Dataset: data (GitHub, Hakman482/CNN-model). Classes: healthy, phase to ground fault, phase to phase fault.

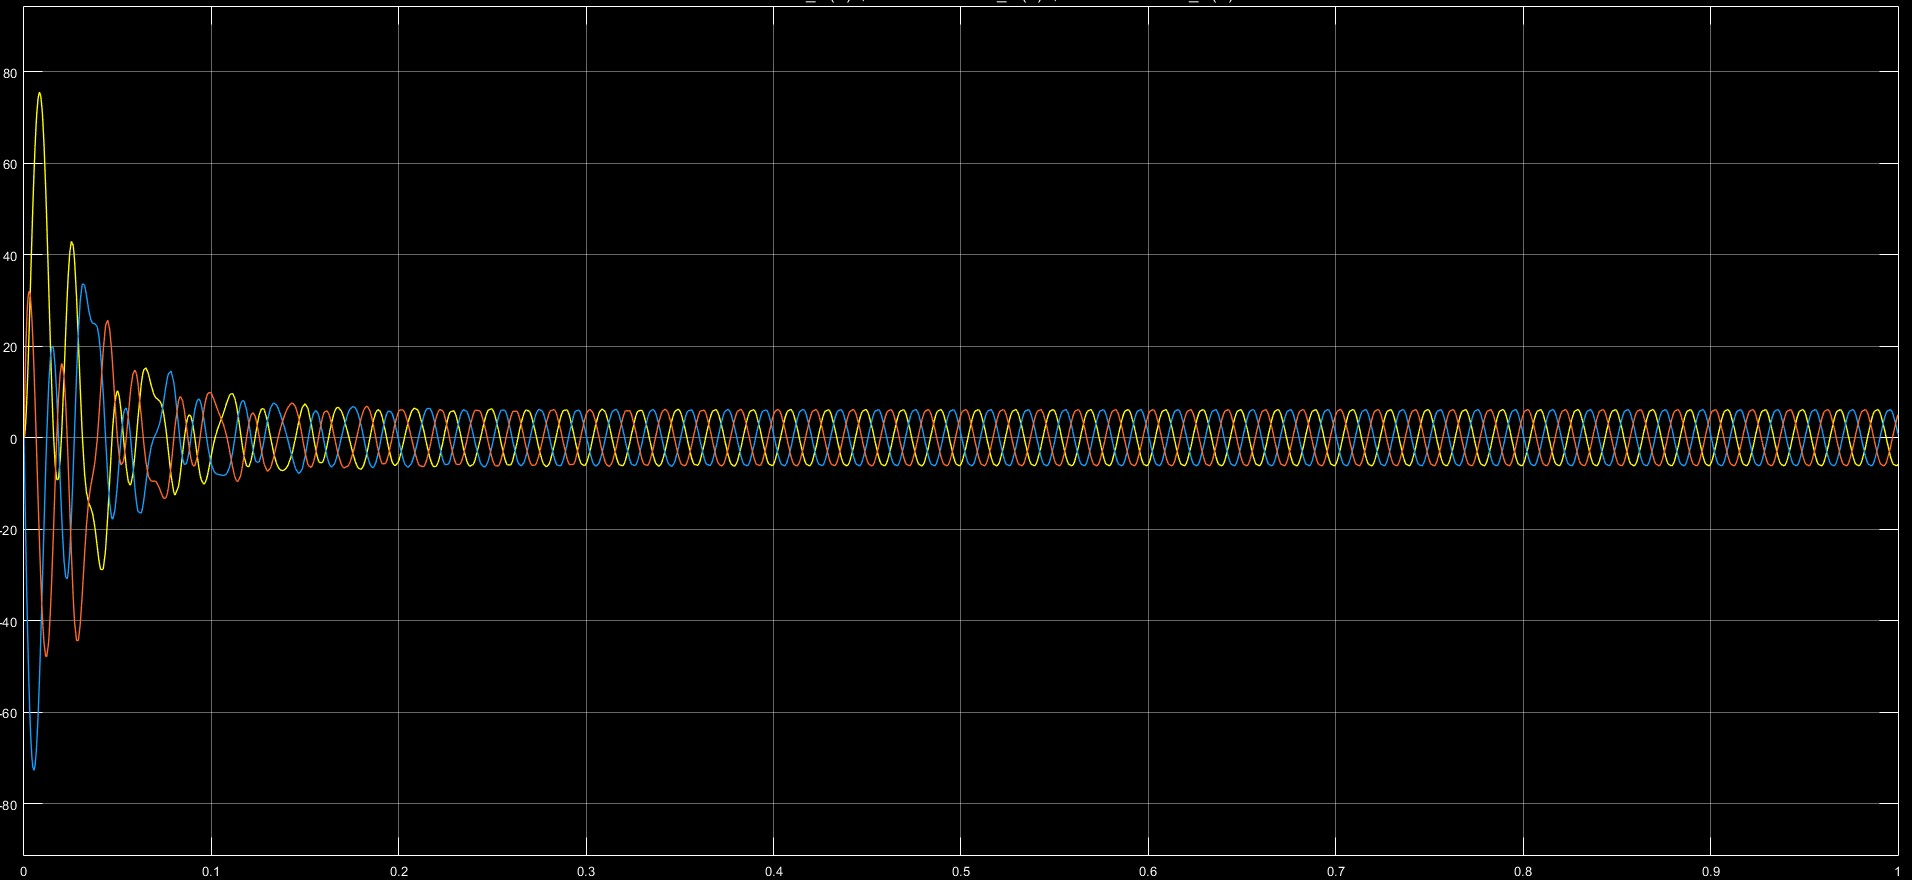
Label: healthy

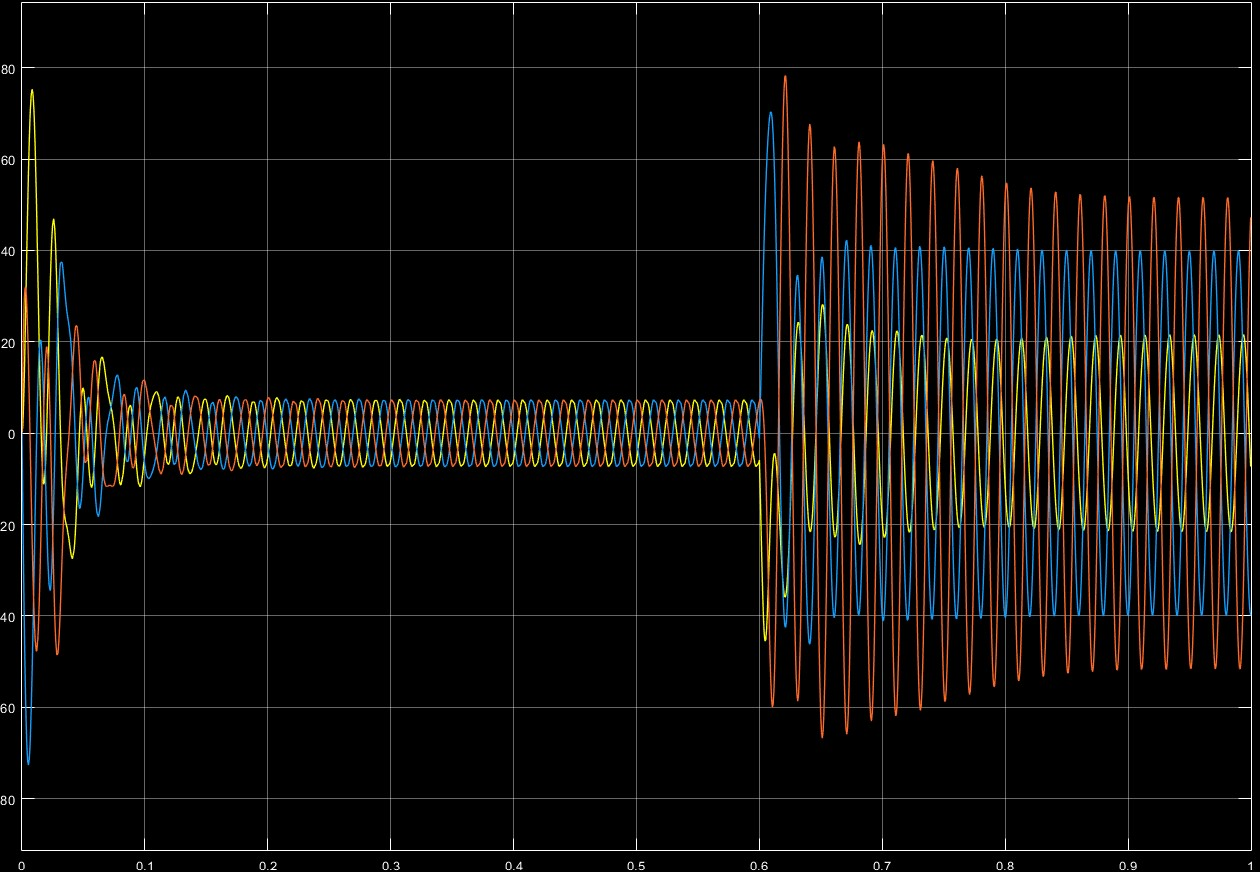
Label: phase to phase fault

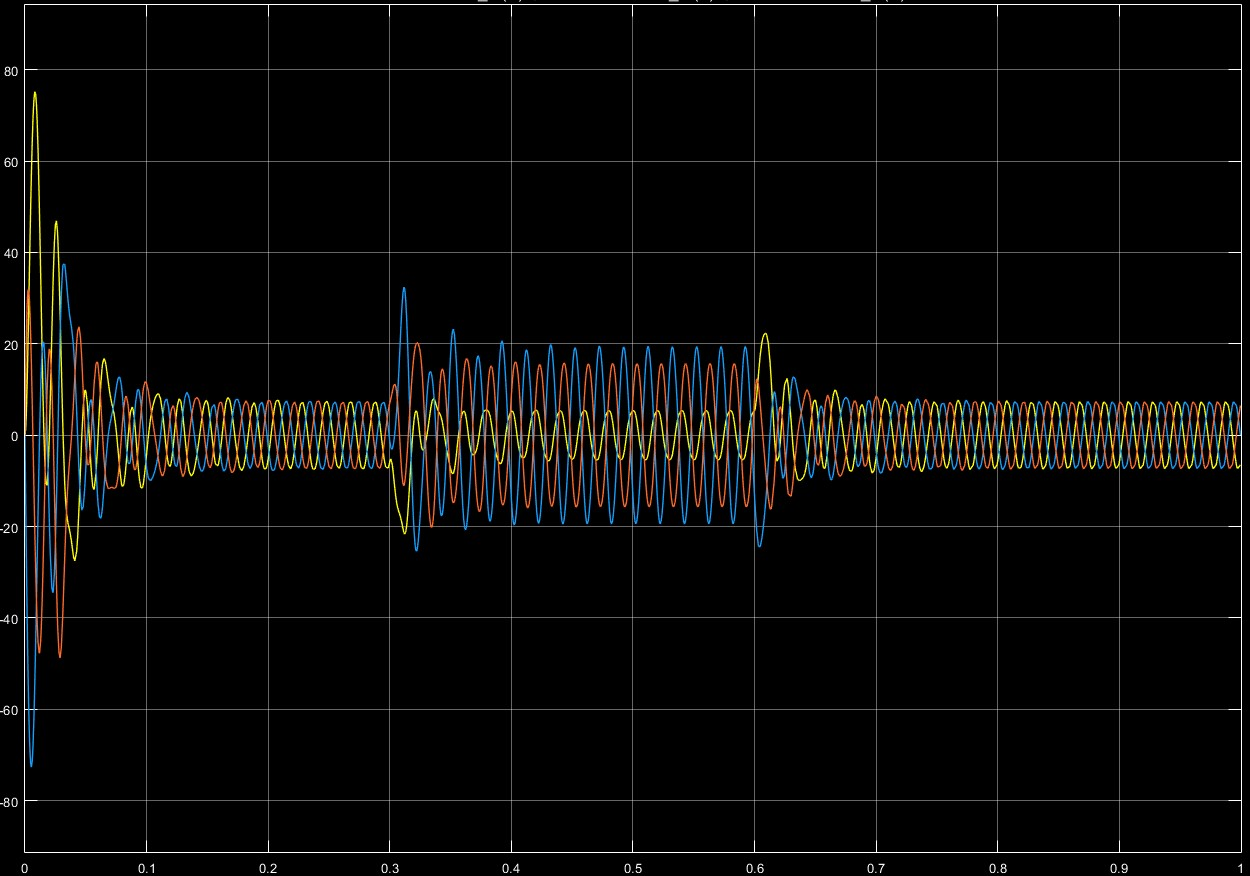
Label: phase to ground fault

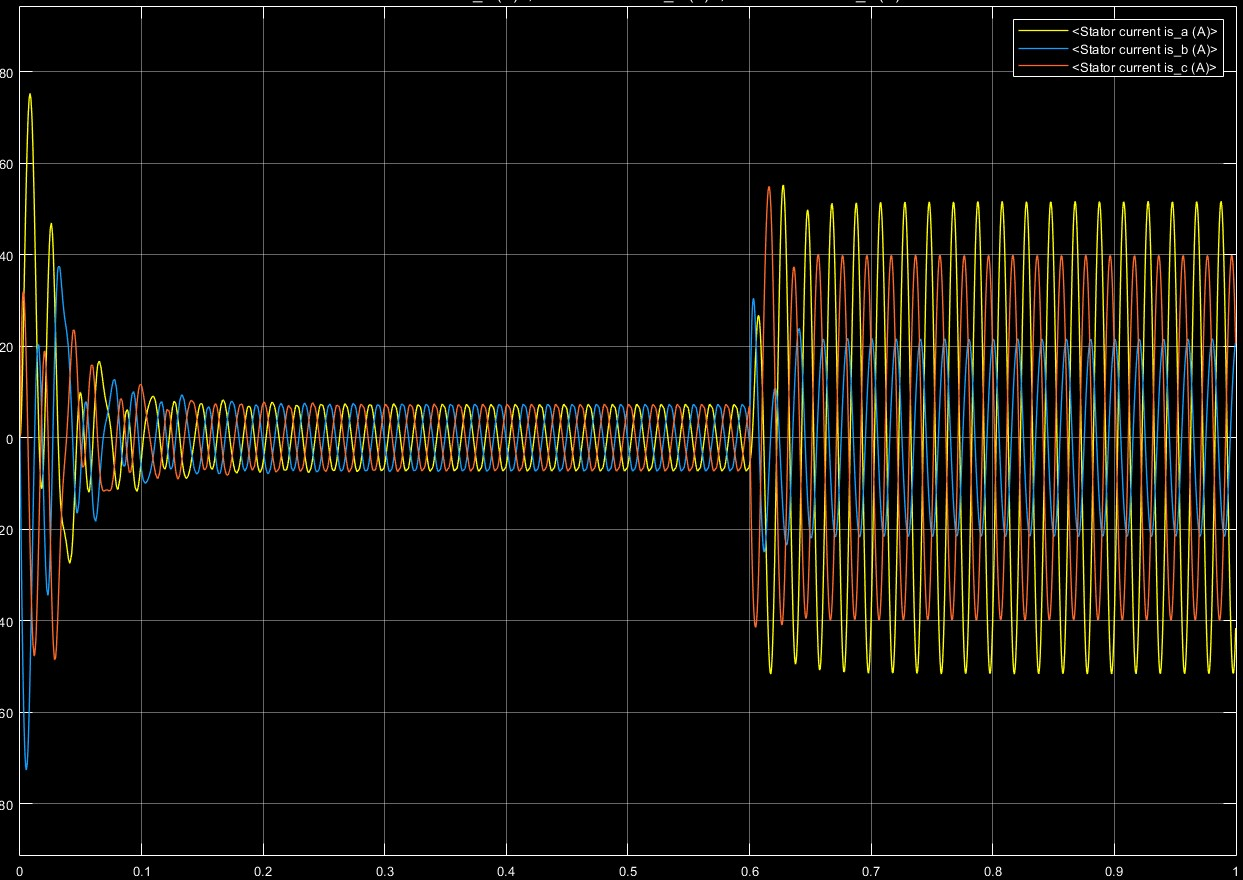
Label: phase to phase fault

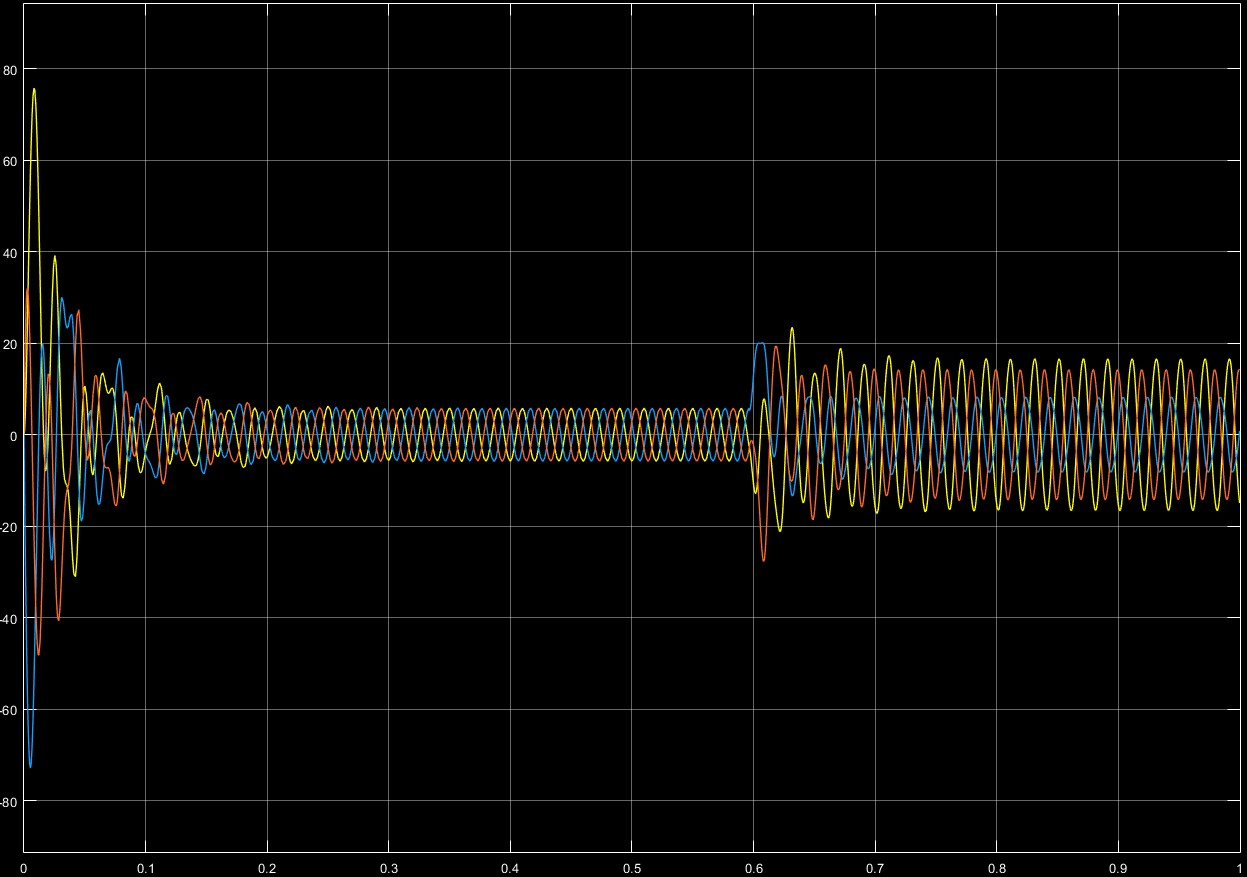
Label: phase to ground fault

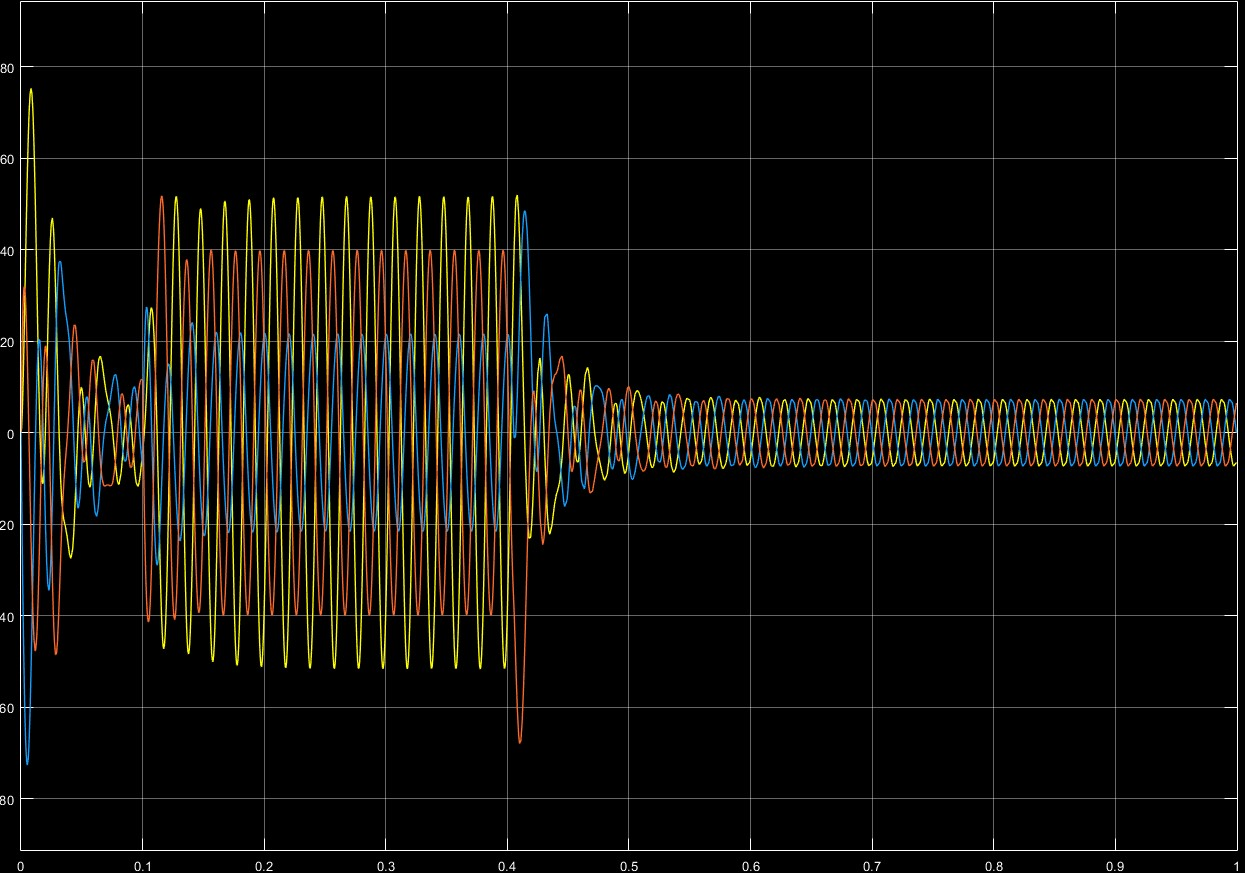
Label: phase to phase fault
